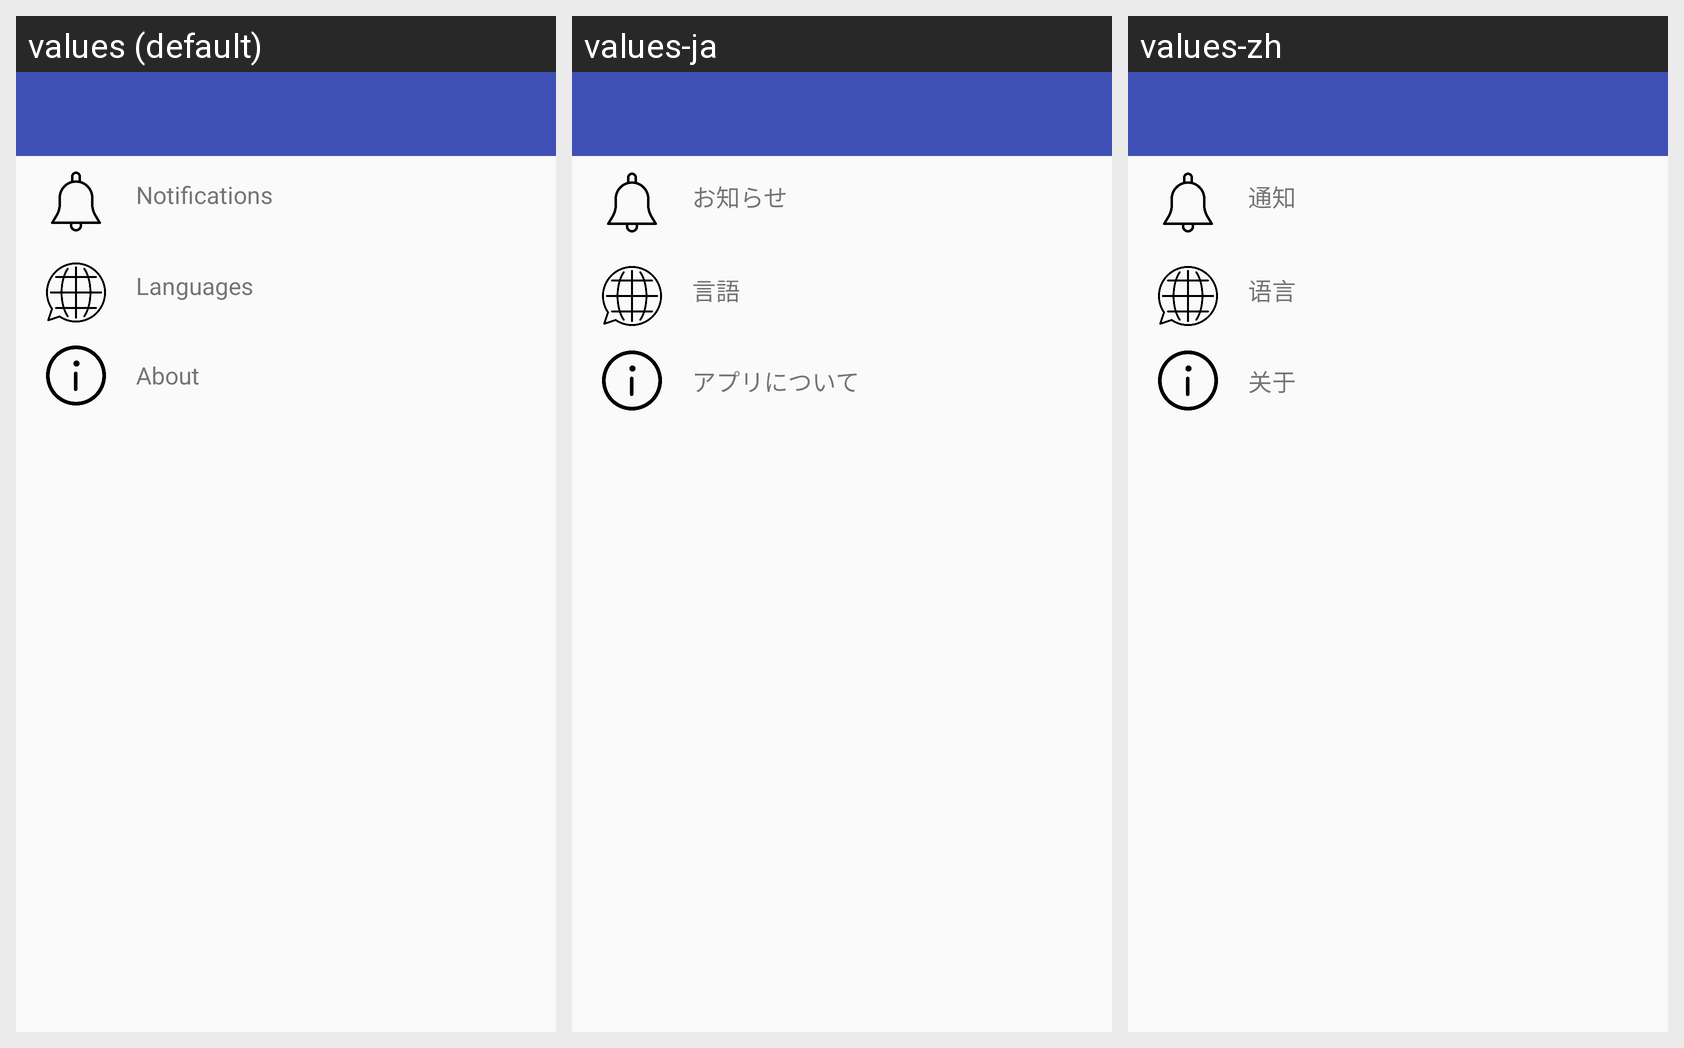

Here is an Android app screen in its default locale and in the app's own translations. Write out the translated-string differences for the strings that appear on this screen.
Android screen res/layout/main_settings.xml rendered under 3 locales, left to right: values (default), values-ja, values-zh. Device: Nexus 5 (rendered at 1080×1920; each locale shown at half size, 540×960, under a caption strip naming it); theme AppTheme.
Strings drawn on this screen, with the default value and each locale's value (text and hints the layout hard-codes, and strings that could not be matched under every locale, appear in the picture but are not listed):

settings_notification
  values: Notifications
  values-ja: お知らせ
  values-zh: 通知

settings_language
  values: Languages
  values-ja: 言語
  values-zh: 语言

main_settings_about_textview
  values: About
  values-ja: アプリについて
  values-zh: 关于
